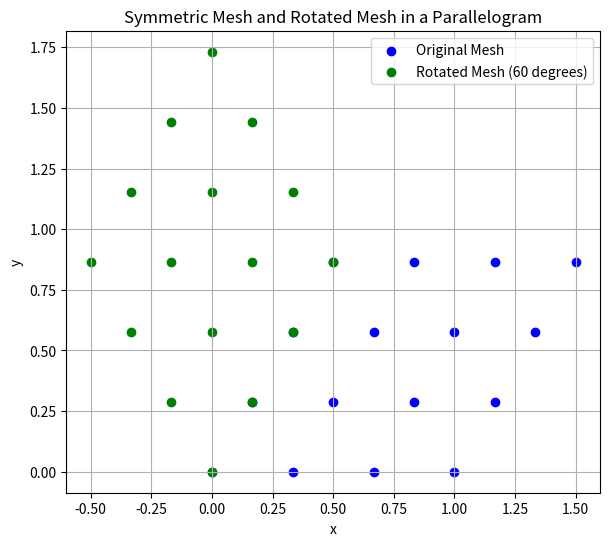

Python code for this plot:
import numpy as np
import matplotlib.pyplot as plt

def rotation_matrix(theta):
    """ Create a rotation matrix for a given angle theta (in radians). """
    return np.array([[np.cos(theta), -np.sin(theta)], 
                     [np.sin(theta), np.cos(theta)]])

def rotate_points(points, theta):
    """ Apply rotation to a set of points. """
    return np.dot(points, rotation_matrix(theta).T)

def create_symmetric_mesh(vertices, rows, cols):
    """ Create a symmetric mesh on the parallelogram that respects the 60-degree rotational symmetry. """
    # Calculate vectors for the parallelogram sides
    side_vector1 = (vertices[1] - vertices[0]) / cols
    side_vector2 = (vertices[3] - vertices[0]) / rows

    # Generate points in the parallelogram
    mesh_points = []
    for i in range(rows + 1):
        for j in range(cols + 1):
            point = vertices[0] + i * side_vector2 + j * side_vector1
            mesh_points.append(point)

    return np.array(mesh_points)

# Define the vertices of the parallelogram (Wigner-Seitz cell of a hexagonal lattice)
parallelogram_vertices = np.array([[0, 0], [1, 0], [1.5, np.sqrt(3)/2], [0.5, np.sqrt(3)/2]])

# Define the number of rows and columns for the mesh
rows, cols = 3, 3  # This will create a mesh of 4x4 points

# Create the symmetric mesh within the parallelogram
symmetric_mesh_points = create_symmetric_mesh(parallelogram_vertices, rows, cols)

# Define the rotation angle (60 degrees in radians)
theta = np.pi / 3  # 60 degrees

# Apply a 60-degree rotation to the mesh points
rotated_symmetric_mesh_points = rotate_points(symmetric_mesh_points, theta)

# Construct the permutation matrix for the 60-degree rotation
n = len(symmetric_mesh_points)
permutation_matrix = np.zeros((n, n))

for i, original_point in enumerate(symmetric_mesh_points):
    for j, rotated_point in enumerate(rotated_symmetric_mesh_points):
        if np.allclose(original_point, rotated_point, atol=1e-2):  # Allowing a tolerance for floating-point errors
            permutation_matrix[j, i] = 1

# Plotting for visualization
plt.figure(figsize=(8, 6))
plt.scatter(symmetric_mesh_points[:, 0], symmetric_mesh_points[:, 1], color='blue', label='Original Mesh')
plt.scatter(rotated_symmetric_mesh_points[:, 0], rotated_symmetric_mesh_points[:, 1], color='green', label='Rotated Mesh (60 degrees)')
plt.gca().set_aspect('equal', adjustable='box')
plt.title("Symmetric Mesh and Rotated Mesh in a Parallelogram")
plt.xlabel("x")
plt.ylabel("y")
plt.legend()
plt.grid(True)
plt.show()

# Print the permutation matrix
print("Permutation Matrix for the 60-Degree Rotation:")
print(permutation_matrix)
